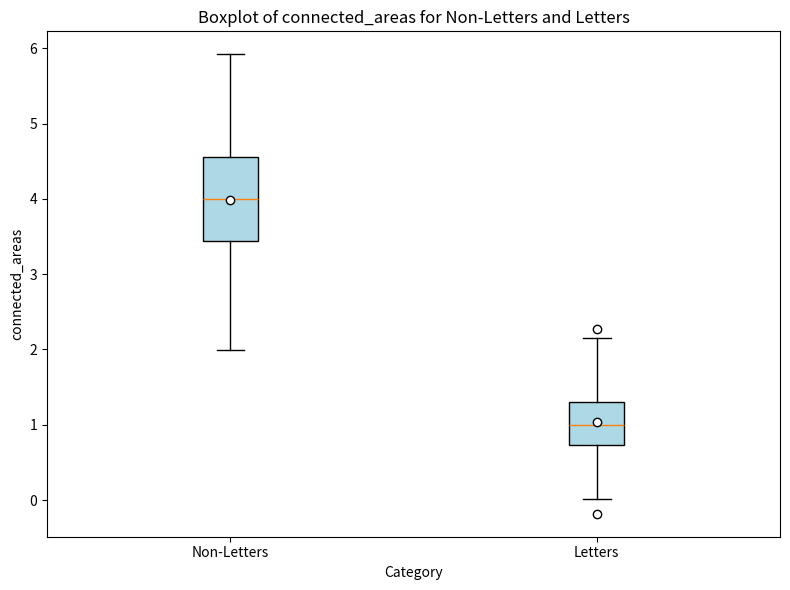

Write Python code to recreate this figure.
import numpy as np
import pandas as pd
import matplotlib.pyplot as plt

# Simulate data for nr_pix based on mean, median, and std
def simulate_data(mean, median, std, size=100):
    # Generate random data with the given mean and std
    data = np.random.normal(loc=mean, scale=std, size=size)
    # Adjust the median by shifting the data
    data = data - np.median(data) + median
    return data

# Non-letters data
non_letters_mean = 3.333333
non_letters_median = 4
non_letters_std = 0.950765
non_letters_data = simulate_data(non_letters_mean, non_letters_median, non_letters_std)

# Letters data
letters_mean = 1.2
letters_median = 1
letters_std = 0.402524
letters_data = simulate_data(letters_mean, letters_median, letters_std)

# Combine into a list for boxplot
data = [non_letters_data, letters_data]
labels = ['Non-Letters', 'Letters']

# Create the boxplot
plt.figure(figsize=(8, 6))
plt.boxplot(data, labels=labels, patch_artist=True, boxprops=dict(facecolor='lightblue'), showmeans=True, meanprops=dict(marker='o', markerfacecolor='white', markeredgecolor='black'))

# # Overlay data points
# for i, d in enumerate(data):
#     x = np.random.normal(i + 1, 0.04, size=len(d))  # Add jitter for better visibility
#     plt.plot(x, d, 'k.', alpha=0.5)

# Customize the plot
plt.title('Boxplot of connected_areas for Non-Letters and Letters')
plt.xlabel('Category')
plt.ylabel('connected_areas')
plt.tight_layout()
plt.show()